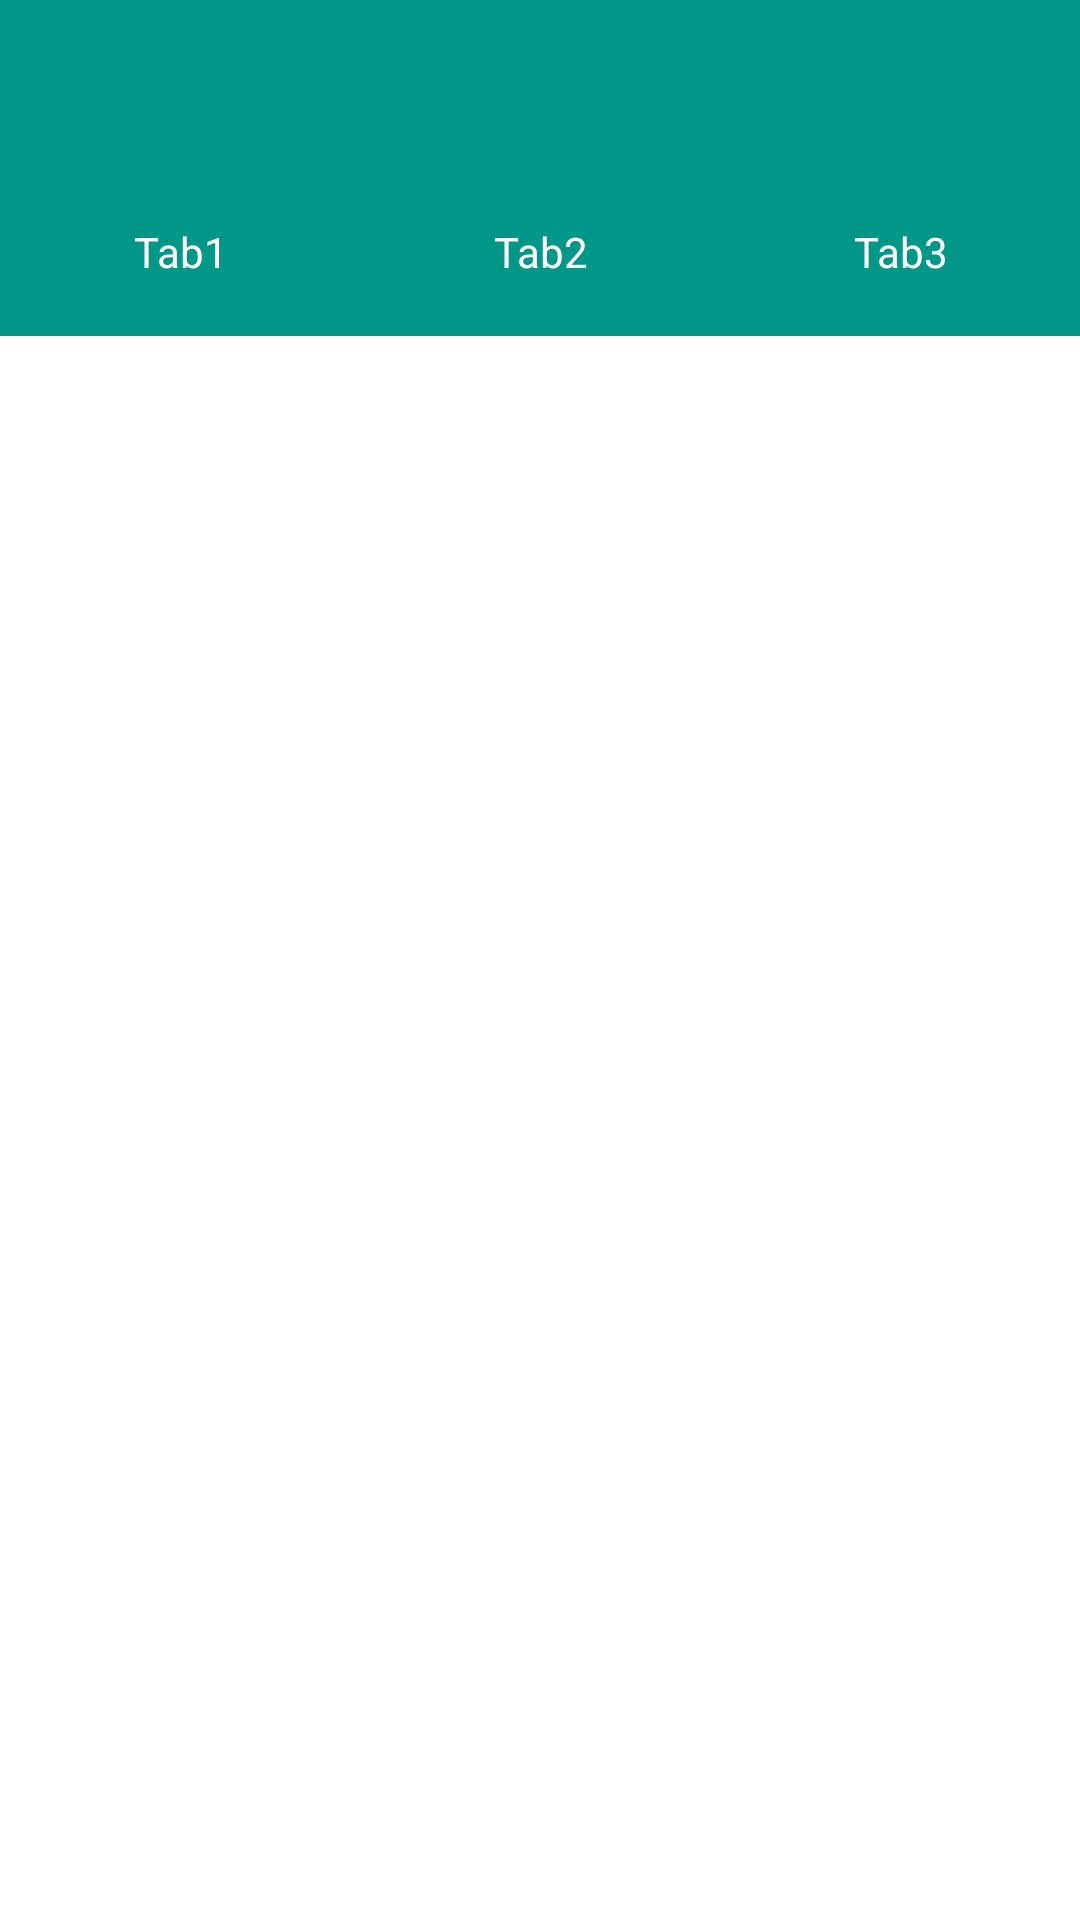

Android layout source for this screen:
<!-- AndroidManifest.xml: application theme AppTheme -->
<!-- res/layout/activity_main.xml -->
<?xml version="1.0" encoding="utf-8"?>
<LinearLayout
    xmlns:android="http://schemas.android.com/apk/res/android"
    android:layout_width="match_parent"
    android:layout_height="match_parent"
    android:orientation="vertical"
    >
  <android.support.v7.widget.Toolbar
      android:id="@+id/toolbar"
      android:layout_width="match_parent"
      android:layout_height="?attr/actionBarSize"
      android:background="@color/colorPrimary"
      android:theme="@style/ToolbarTheme"
      />
  <LinearLayout
      android:layout_width="match_parent"
      android:layout_height="wrap_content"
      android:background="@color/colorPrimary"
      android:minHeight="?attr/actionBarSize"
      android:theme="@style/ToolbarTheme"
      >
    <TextView
        android:layout_width="wrap_content"
        android:layout_height="match_parent"
        android:layout_weight="1"
        android:background="?selectableItemBackgroundBorderless"
        android:clickable="true"
        android:focusable="true"
        android:gravity="center"
        android:text="Tab1"
        android:textColor="@android:color/white"
        />
    <TextView
        android:layout_width="wrap_content"
        android:layout_height="match_parent"
        android:layout_weight="1"
        android:background="?selectableItemBackgroundBorderless"
        android:clickable="true"
        android:focusable="true"
        android:gravity="center"
        android:text="Tab2"
        android:textColor="@android:color/white"
        />
    <TextView
        android:layout_width="wrap_content"
        android:layout_height="match_parent"
        android:layout_weight="1"
        android:background="?selectableItemBackgroundBorderless"
        android:clickable="true"
        android:focusable="true"
        android:gravity="center"
        android:text="Tab3"
        android:textColor="@android:color/white"
        />
  </LinearLayout>

  <LinearLayout
      android:id="@+id/fragmentContainer"
      android:layout_width="match_parent"
      android:layout_height="match_parent"
      android:orientation="vertical"
      />

</LinearLayout>
<!-- resources referenced by this layout -->
<resources>
  <color name="colorPrimary">#009688</color>
</resources>
